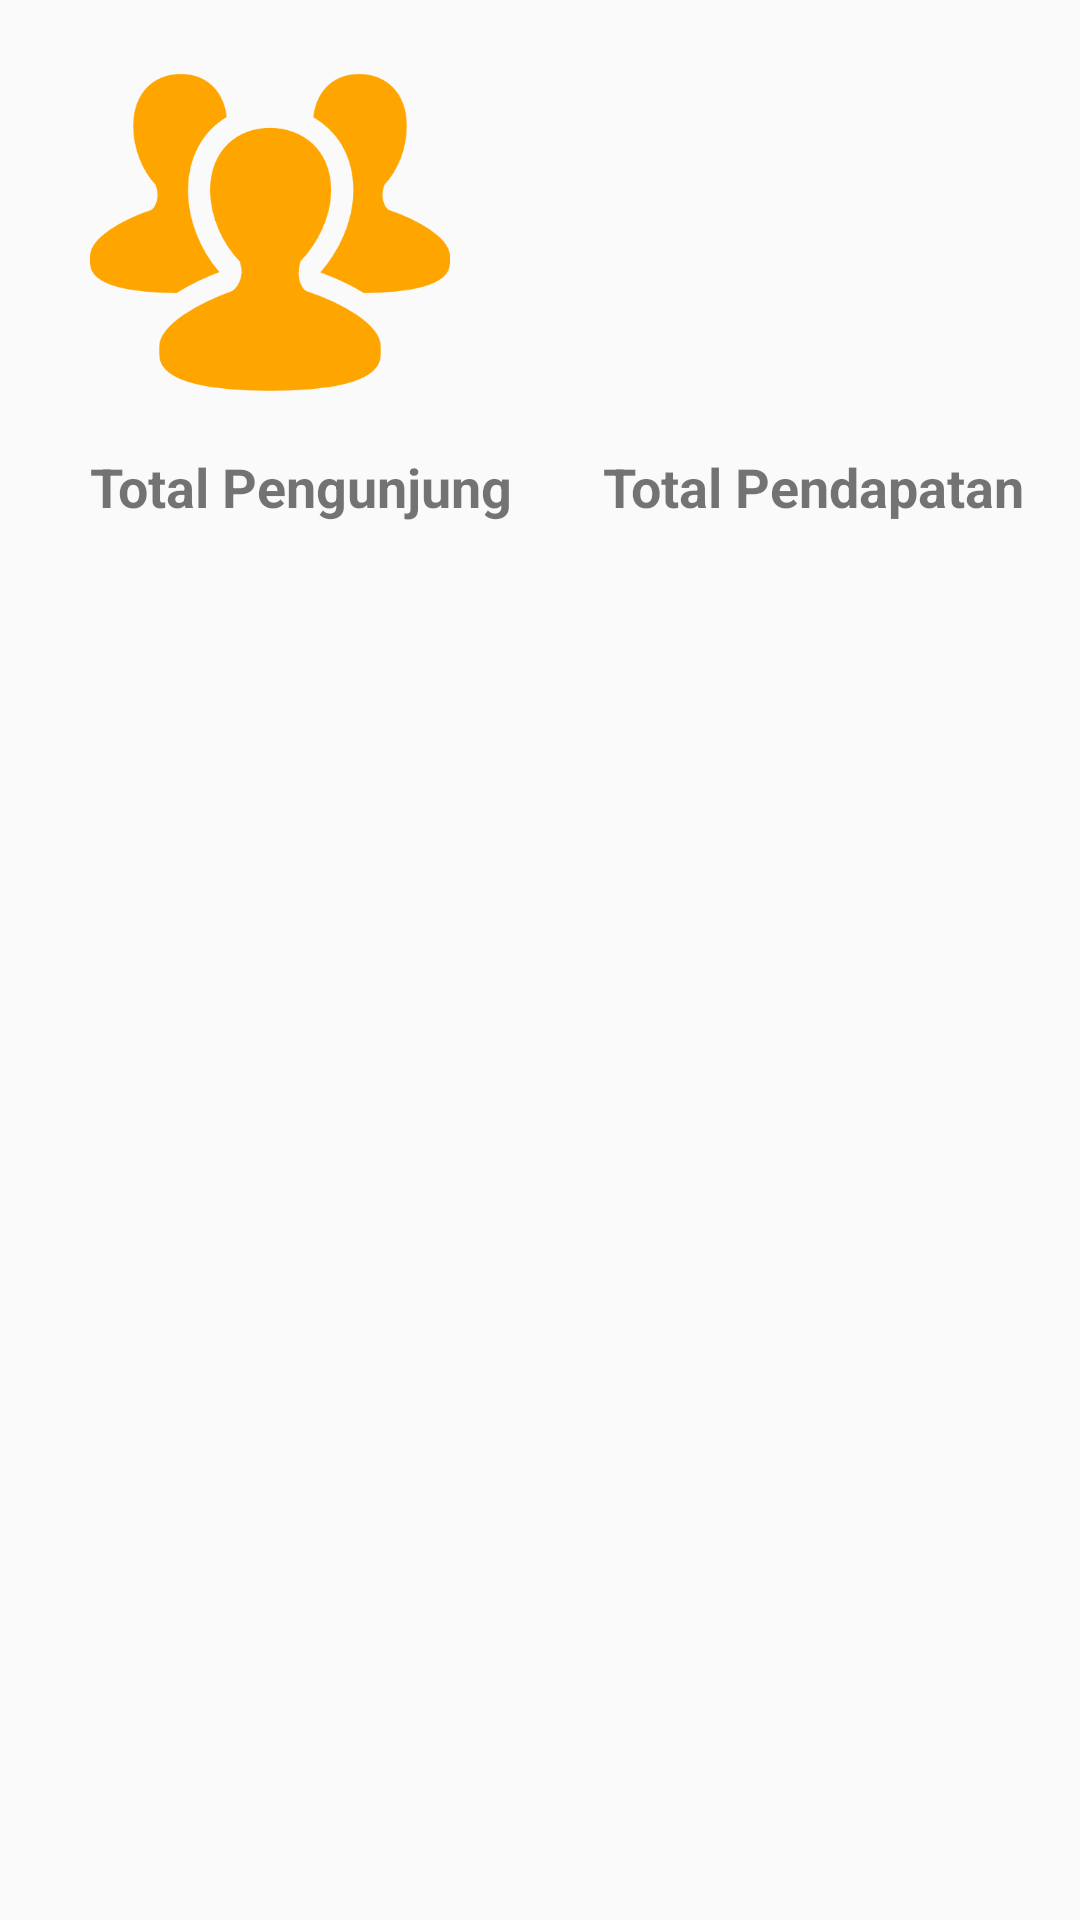

The Android layout XML behind this screen, and the referenced resources:
<!-- AndroidManifest.xml: application theme AppTheme -->
<!-- res/layout/fragment_report.xml -->
<FrameLayout xmlns:android="http://schemas.android.com/apk/res/android"
    xmlns:tools="http://schemas.android.com/tools"
    android:layout_width="match_parent"
    android:layout_height="match_parent"
    tools:context="com.example.zaky.kasircantik.ReportFragment">

    

    <LinearLayout
        android:layout_width="match_parent"
        android:layout_height="wrap_content"
        android:orientation="vertical"
        >

        <LinearLayout
            android:layout_width="wrap_content"
            android:layout_height="wrap_content"
            android:orientation="horizontal">

            <ImageView
                android:layout_width="150dp"
                android:layout_height="150dp"
                android:src="@drawable/attendance2"
                android:paddingLeft="30dp"/>
            <ImageView
                android:layout_width="150dp"
                android:layout_height="150dp"
                android:src="@drawable/dollar2"
                android:layout_marginLeft="50dp"/>
        </LinearLayout>

        <LinearLayout
            android:layout_width="match_parent"
            android:layout_height="wrap_content"
            android:orientation="horizontal">

            <TextView
                android:id="@+id/text2"
                android:layout_width="wrap_content"
                android:layout_height="wrap_content"
                android:textSize="18dp"
                android:textStyle="bold"
                android:text="Total Pengunjung"
                android:paddingLeft="30dp"
                />

            <TextView
                android:id="@+id/text3"
                android:layout_width="wrap_content"
                android:layout_height="wrap_content"
                android:textSize="18dp"
                android:textStyle="bold"
                android:text="Total Pendapatan"
                android:paddingLeft="30dp"
                />
        </LinearLayout>



        <ListView
            android:visibility="gone"
            android:id="@+id/listView"
            android:divider="@color/colorAccent"
            android:dividerHeight="2dp"
            android:layout_width="wrap_content"
            android:layout_height="wrap_content"
            tools:layout_editor_absoluteX="8dp"
            tools:layout_editor_absoluteY="8dp"
            android:layout_marginTop="50dp"
            />



        <android.support.v7.widget.RecyclerView
            android:id="@+id/recycleView"
            android:layout_height="match_parent"
            android:layout_width="match_parent"
            android:layout_marginTop="0dp"
            >
        </android.support.v7.widget.RecyclerView>
    </LinearLayout>




</FrameLayout>
<!-- resources referenced by this layout -->
<resources>
  <color name="colorAccent">#FF4081</color>
  <!-- drawable attendance2: png bitmap (drawable, 16338 bytes) -->
  <style name="AppTheme" parent="Theme.AppCompat.Light.DarkActionBar">
          
          <item name="colorPrimary">@color/colorPrimary</item>
          <item name="colorPrimaryDark">@color/colorPrimaryDark</item>
          <item name="colorAccent">@color/colorAccent</item>
      </style>
  <color name="colorPrimary">#FFC100</color>
  <color name="colorPrimaryDark">#FFA000</color>
</resources>
